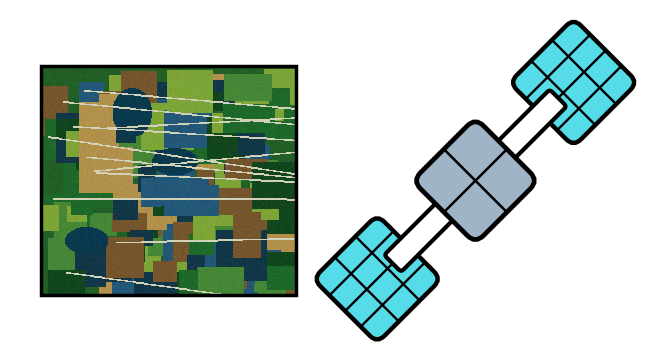

Generate this figure with matplotlib:
########################   IMAGEM COM PAINEL SOLAR SIMÉTRICO DE QUATRO PARTES  ########################

# import os
# import numpy as np
# import matplotlib
# matplotlib.use("Agg")

# import matplotlib.pyplot as plt
# from matplotlib.patches import Rectangle, FancyBboxPatch
# from matplotlib.transforms import Affine2D

# ARTWORK_DPI = 600

# plt.rcParams["svg.fonttype"] = "none"
# plt.rcParams["pdf.fonttype"] = 42
# plt.rcParams["ps.fonttype"] = 42


# def save_png_svg_pdf_eps(fig, png_path):
#     fig.patch.set_facecolor("white")
#     base_path, _ = os.path.splitext(png_path)

#     fig.savefig(
#         png_path,
#         bbox_inches="tight",
#         dpi=ARTWORK_DPI,
#         facecolor="white",
#         edgecolor="none",
#         format="png",
#         metadata={"Software": "Matplotlib", "dpi": str(ARTWORK_DPI)},
#         pil_kwargs={"dpi": (ARTWORK_DPI, ARTWORK_DPI), "compress_level": 1}
#     )

#     for ext in ["svg", "pdf", "eps"]:
#         fig.savefig(
#             base_path + f".{ext}",
#             bbox_inches="tight",
#             dpi=ARTWORK_DPI,
#             facecolor="white",
#             edgecolor="none",
#             format=ext
#         )


# def generate_satellite_texture(seed=7, size=420):
#     rng = np.random.default_rng(seed)

#     img = np.zeros((size, size, 3), dtype=float)
#     img[:] = np.array([35, 95, 38]) / 255

#     palette = np.array([
#         [18, 70, 30],
#         [30, 105, 42],
#         [70, 135, 55],
#         [125, 165, 55],
#         [178, 145, 75],
#         [118, 86, 45],
#         [18, 55, 72],
#         [35, 88, 120],
#     ]) / 255

#     for _ in range(160):
#         x0 = rng.integers(0, size - 40)
#         y0 = rng.integers(0, size - 40)
#         w = rng.integers(28, 95)
#         h = rng.integers(28, 95)
#         img[y0:min(size, y0 + h), x0:min(size, x0 + w)] = palette[rng.integers(0, len(palette))]

#     yy, xx = np.mgrid[0:size, 0:size]

#     for cx, cy, rx, ry in [
#         (150, 85, 33, 45),
#         (220, 175, 38, 25),
#         (75, 320, 36, 25),
#     ]:
#         mask = ((xx - cx) / rx) ** 2 + ((yy - cy) / ry) ** 2 < 1
#         img[mask] = np.array([10, 58, 78]) / 255

#     for _ in range(11):
#         y = rng.integers(30, size - 30)
#         slope = rng.uniform(-0.18, 0.18)
#         x_start = rng.integers(0, 130)

#         for x in range(x_start, size):
#             yy_line = int(y + slope * (x - x_start))
#             if 0 <= yy_line < size:
#                 img[max(0, yy_line - 1):min(size, yy_line + 2), x] = np.array([210, 210, 185]) / 255

#     img += rng.normal(0, 0.018, img.shape)

#     return np.clip(img, 0, 1)


# def add_rotated_round_rect(
#     ax,
#     center,
#     width,
#     height,
#     angle,
#     facecolor,
#     edgecolor="black",
#     linewidth=3.0,
#     radius=0.15,
#     zorder=3
# ):
#     cx, cy = center

#     patch = FancyBboxPatch(
#         (cx - width / 2, cy - height / 2),
#         width,
#         height,
#         boxstyle=f"round,pad=0.02,rounding_size={radius}",
#         facecolor=facecolor,
#         edgecolor=edgecolor,
#         linewidth=linewidth,
#         zorder=zorder
#     )

#     patch.set_transform(
#         Affine2D().rotate_deg_around(cx, cy, angle) + ax.transData
#     )

#     ax.add_patch(patch)
#     return patch


# def draw_solar_panel(ax, center, width, height, angle):
#     cx, cy = center

#     add_rotated_round_rect(
#         ax,
#         center,
#         width,
#         height,
#         angle,
#         facecolor="#55dce8",
#         edgecolor="black",
#         linewidth=3.2,
#         radius=0.18,
#         zorder=4
#     )

#     tr = Affine2D().rotate_deg_around(cx, cy, angle) + ax.transData

#     for k in [-1, 0, 1]:
#         x = cx + k * width / 4
#         ax.plot(
#             [x, x],
#             [cy - height / 2, cy + height / 2],
#             color="black",
#             linewidth=1.7,
#             transform=tr,
#             zorder=5
#         )

#     for k in [-1, 1]:
#         y = cy + k * height / 6
#         ax.plot(
#             [cx - width / 2, cx + width / 2],
#             [y, y],
#             color="black",
#             linewidth=1.7,
#             transform=tr,
#             zorder=5
#         )


# def draw_symmetric_satellite(ax):
#     angle = -45
#     cx, cy = 8.15, 3.0

#     panel_offset = 1.72
#     arm_offset = 0.99

#     draw_solar_panel(ax, (cx - panel_offset, cy + panel_offset), 1.55, 1.55, angle)
#     draw_solar_panel(ax, (cx + panel_offset, cy + panel_offset), 1.55, 1.55, angle)
#     draw_solar_panel(ax, (cx - panel_offset, cy - panel_offset), 1.55, 1.55, angle)
#     draw_solar_panel(ax, (cx + panel_offset, cy - panel_offset), 1.55, 1.55, angle)

#     for dx, dy in [
#         (-arm_offset,  arm_offset),
#         ( arm_offset,  arm_offset),
#         (-arm_offset, -arm_offset),
#         ( arm_offset, -arm_offset),
#     ]:
#         add_rotated_round_rect(
#             ax,
#             (cx + dx, cy + dy),
#             width=0.38,
#             height=1.26,
#             angle=angle,
#             facecolor="white",
#             edgecolor="black",
#             linewidth=3.0,
#             radius=0.06,
#             zorder=5
#         )

#     add_rotated_round_rect(
#         ax,
#         (cx, cy),
#         width=1.52,
#         height=1.52,
#         angle=angle,
#         facecolor="#9fb4c7",
#         edgecolor="black",
#         linewidth=3.4,
#         radius=0.20,
#         zorder=6
#     )

#     tr = Affine2D().rotate_deg_around(cx, cy, angle) + ax.transData

#     ax.plot(
#         [cx, cx],
#         [cy - 0.76, cy + 0.76],
#         color="black",
#         linewidth=1.8,
#         transform=tr,
#         zorder=7
#     )

#     ax.plot(
#         [cx - 0.76, cx + 0.76],
#         [cy, cy],
#         color="black",
#         linewidth=1.8,
#         transform=tr,
#         zorder=7
#     )


# def create_step1_satellite_to_dataset(output_path="step_1_satellite_dataset.png"):
#     fig, ax = plt.subplots(figsize=(8.4, 4.6))

#     ax.set_xlim(0, 11.4)
#     ax.set_ylim(0, 6)
#     ax.axis("off")
#     fig.patch.set_facecolor("white")

#     texture = generate_satellite_texture()

#     ax.imshow(
#         texture,
#         extent=(0.55, 5.0, 1.0, 5.0),
#         interpolation="nearest",
#         zorder=1
#     )

#     ax.add_patch(Rectangle(
#         (0.55, 1.0),
#         4.45,
#         4.0,
#         facecolor="none",
#         edgecolor="black",
#         linewidth=2.5,
#         zorder=3
#     ))

#     draw_symmetric_satellite(ax)

#     save_png_svg_pdf_eps(fig, output_path)
#     plt.close(fig)


# if __name__ == "__main__":
#     create_step1_satellite_to_dataset("step_1_satellite_dataset.png")



########################   IMAGEM COM PAINEL SOLAR SIMÉTRICO DE DUAS PARTES, AINDA COM PEÇAS DESCONEXAS  ########################

# import os
# import numpy as np
# import matplotlib
# matplotlib.use("Agg")

# import matplotlib.pyplot as plt
# from matplotlib.patches import Rectangle, FancyBboxPatch
# from matplotlib.transforms import Affine2D

# ARTWORK_DPI = 600

# plt.rcParams["svg.fonttype"] = "none"
# plt.rcParams["pdf.fonttype"] = 42
# plt.rcParams["ps.fonttype"] = 42


# def save_png_svg_pdf_eps(fig, png_path):
#     fig.patch.set_facecolor("white")
#     base_path, _ = os.path.splitext(png_path)

#     fig.savefig(
#         png_path,
#         bbox_inches="tight",
#         dpi=ARTWORK_DPI,
#         facecolor="white",
#         edgecolor="none",
#         format="png",
#         metadata={"Software": "Matplotlib", "dpi": str(ARTWORK_DPI)},
#         pil_kwargs={"dpi": (ARTWORK_DPI, ARTWORK_DPI), "compress_level": 1}
#     )

#     for ext in ["svg", "pdf", "eps"]:
#         fig.savefig(
#             base_path + f".{ext}",
#             bbox_inches="tight",
#             dpi=ARTWORK_DPI,
#             facecolor="white",
#             edgecolor="none",
#             format=ext
#         )


# def generate_satellite_texture(seed=7, size=420):
#     rng = np.random.default_rng(seed)

#     img = np.zeros((size, size, 3), dtype=float)
#     img[:] = np.array([35, 95, 38]) / 255

#     palette = np.array([
#         [18, 70, 30],
#         [30, 105, 42],
#         [70, 135, 55],
#         [125, 165, 55],
#         [178, 145, 75],
#         [118, 86, 45],
#         [18, 55, 72],
#         [35, 88, 120],
#     ]) / 255

#     for _ in range(160):
#         x0 = rng.integers(0, size - 40)
#         y0 = rng.integers(0, size - 40)
#         w = rng.integers(28, 95)
#         h = rng.integers(28, 95)
#         img[y0:min(size, y0 + h), x0:min(size, x0 + w)] = palette[rng.integers(0, len(palette))]

#     yy, xx = np.mgrid[0:size, 0:size]

#     for cx, cy, rx, ry in [
#         (150, 85, 33, 45),
#         (220, 175, 38, 25),
#         (75, 320, 36, 25),
#     ]:
#         mask = ((xx - cx) / rx) ** 2 + ((yy - cy) / ry) ** 2 < 1
#         img[mask] = np.array([10, 58, 78]) / 255

#     for _ in range(11):
#         y = rng.integers(30, size - 30)
#         slope = rng.uniform(-0.18, 0.18)
#         x_start = rng.integers(0, 130)

#         for x in range(x_start, size):
#             yy_line = int(y + slope * (x - x_start))
#             if 0 <= yy_line < size:
#                 img[max(0, yy_line - 1):min(size, yy_line + 2), x] = np.array([210, 210, 185]) / 255

#     img += rng.normal(0, 0.018, img.shape)

#     return np.clip(img, 0, 1)


# def add_rotated_round_rect(
#     ax,
#     center,
#     width,
#     height,
#     angle,
#     facecolor,
#     edgecolor="black",
#     linewidth=3.0,
#     radius=0.15,
#     zorder=3
# ):
#     cx, cy = center

#     patch = FancyBboxPatch(
#         (cx - width / 2, cy - height / 2),
#         width,
#         height,
#         boxstyle=f"round,pad=0.02,rounding_size={radius}",
#         facecolor=facecolor,
#         edgecolor=edgecolor,
#         linewidth=linewidth,
#         zorder=zorder
#     )

#     patch.set_transform(
#         Affine2D().rotate_deg_around(cx, cy, angle) + ax.transData
#     )

#     ax.add_patch(patch)
#     return patch


# def draw_solar_panel(ax, center, width, height, angle):
#     cx, cy = center

#     add_rotated_round_rect(
#         ax,
#         center,
#         width,
#         height,
#         angle,
#         facecolor="#55dce8",
#         edgecolor="black",
#         linewidth=3.2,
#         radius=0.18,
#         zorder=4
#     )

#     tr = Affine2D().rotate_deg_around(cx, cy, angle) + ax.transData

#     for k in [-1, 0, 1]:
#         x = cx + k * width / 4
#         ax.plot(
#             [x, x],
#             [cy - height / 2, cy + height / 2],
#             color="black",
#             linewidth=1.7,
#             transform=tr,
#             zorder=5
#         )

#     for k in [-1, 1]:
#         y = cy + k * height / 6
#         ax.plot(
#             [cx - width / 2, cx + width / 2],
#             [y, y],
#             color="black",
#             linewidth=1.7,
#             transform=tr,
#             zorder=5
#         )


# def draw_symmetric_satellite(ax):
#     angle = -45
#     cx, cy = 8.15, 3.0

#     panel_offset = 1.72
#     arm_offset = 0.99

#     # Mantidos: painel superior direito e painel inferior esquerdo.
#     # Removidos: painel superior esquerdo e painel inferior direito.
#     draw_solar_panel(ax, (cx + panel_offset, cy + panel_offset), 1.55, 1.55, angle)
#     draw_solar_panel(ax, (cx - panel_offset, cy - panel_offset), 1.55, 1.55, angle)

#     for dx, dy in [
#         (-arm_offset,  arm_offset),
#         ( arm_offset,  arm_offset),
#         (-arm_offset, -arm_offset),
#         ( arm_offset, -arm_offset),
#     ]:
#         add_rotated_round_rect(
#             ax,
#             (cx + dx, cy + dy),
#             width=0.38,
#             height=1.26,
#             angle=angle,
#             facecolor="white",
#             edgecolor="black",
#             linewidth=3.0,
#             radius=0.06,
#             zorder=5
#         )

#     add_rotated_round_rect(
#         ax,
#         (cx, cy),
#         width=1.52,
#         height=1.52,
#         angle=angle,
#         facecolor="#9fb4c7",
#         edgecolor="black",
#         linewidth=3.4,
#         radius=0.20,
#         zorder=6
#     )

#     tr = Affine2D().rotate_deg_around(cx, cy, angle) + ax.transData

#     ax.plot(
#         [cx, cx],
#         [cy - 0.76, cy + 0.76],
#         color="black",
#         linewidth=1.8,
#         transform=tr,
#         zorder=7
#     )

#     ax.plot(
#         [cx - 0.76, cx + 0.76],
#         [cy, cy],
#         color="black",
#         linewidth=1.8,
#         transform=tr,
#         zorder=7
#     )


# def create_step1_satellite_to_dataset(output_path="step_1_satellite_dataset.png"):
#     fig, ax = plt.subplots(figsize=(8.4, 4.6))

#     ax.set_xlim(0, 11.4)
#     ax.set_ylim(0, 6)
#     ax.axis("off")
#     fig.patch.set_facecolor("white")

#     texture = generate_satellite_texture()

#     ax.imshow(
#         texture,
#         extent=(0.55, 5.0, 1.0, 5.0),
#         interpolation="nearest",
#         zorder=1
#     )

#     ax.add_patch(Rectangle(
#         (0.55, 1.0),
#         4.45,
#         4.0,
#         facecolor="none",
#         edgecolor="black",
#         linewidth=2.5,
#         zorder=3
#     ))

#     draw_symmetric_satellite(ax)

#     save_png_svg_pdf_eps(fig, output_path)
#     plt.close(fig)


# if __name__ == "__main__":
#     create_step1_satellite_to_dataset("step_1_satellite_dataset.png")


########################   IMAGEM COM PAINEL SOLAR SIMÉTRICO DE DUAS PARTES  ########################


import os
import numpy as np
import matplotlib
matplotlib.use("Agg")

import matplotlib.pyplot as plt
from matplotlib.patches import Rectangle, FancyBboxPatch
from matplotlib.transforms import Affine2D

ARTWORK_DPI = 600

plt.rcParams["svg.fonttype"] = "none"
plt.rcParams["pdf.fonttype"] = 42
plt.rcParams["ps.fonttype"] = 42


def save_png_svg_pdf_eps(fig, png_path):
    fig.patch.set_facecolor("white")
    base_path, _ = os.path.splitext(png_path)

    fig.savefig(
        png_path,
        bbox_inches="tight",
        dpi=ARTWORK_DPI,
        facecolor="white",
        edgecolor="none",
        format="png",
        metadata={"Software": "Matplotlib", "dpi": str(ARTWORK_DPI)},
        pil_kwargs={"dpi": (ARTWORK_DPI, ARTWORK_DPI), "compress_level": 1}
    )

    for ext in ["svg", "pdf", "eps"]:
        fig.savefig(
            base_path + f".{ext}",
            bbox_inches="tight",
            dpi=ARTWORK_DPI,
            facecolor="white",
            edgecolor="none",
            format=ext
        )


def generate_satellite_texture(seed=7, size=420):
    rng = np.random.default_rng(seed)

    img = np.zeros((size, size, 3), dtype=float)
    img[:] = np.array([35, 95, 38]) / 255

    palette = np.array([
        [18, 70, 30],
        [30, 105, 42],
        [70, 135, 55],
        [125, 165, 55],
        [178, 145, 75],
        [118, 86, 45],
        [18, 55, 72],
        [35, 88, 120],
    ]) / 255

    for _ in range(160):
        x0 = rng.integers(0, size - 40)
        y0 = rng.integers(0, size - 40)
        w = rng.integers(28, 95)
        h = rng.integers(28, 95)
        img[y0:min(size, y0 + h), x0:min(size, x0 + w)] = palette[rng.integers(0, len(palette))]

    yy, xx = np.mgrid[0:size, 0:size]

    for cx, cy, rx, ry in [
        (150, 85, 33, 45),
        (220, 175, 38, 25),
        (75, 320, 36, 25),
    ]:
        mask = ((xx - cx) / rx) ** 2 + ((yy - cy) / ry) ** 2 < 1
        img[mask] = np.array([10, 58, 78]) / 255

    for _ in range(11):
        y = rng.integers(30, size - 30)
        slope = rng.uniform(-0.18, 0.18)
        x_start = rng.integers(0, 130)

        for x in range(x_start, size):
            yy_line = int(y + slope * (x - x_start))
            if 0 <= yy_line < size:
                img[max(0, yy_line - 1):min(size, yy_line + 2), x] = np.array([210, 210, 185]) / 255

    img += rng.normal(0, 0.018, img.shape)

    return np.clip(img, 0, 1)


def add_rotated_round_rect(
    ax,
    center,
    width,
    height,
    angle,
    facecolor,
    edgecolor="black",
    linewidth=3.0,
    radius=0.15,
    zorder=3
):
    cx, cy = center

    patch = FancyBboxPatch(
        (cx - width / 2, cy - height / 2),
        width,
        height,
        boxstyle=f"round,pad=0.02,rounding_size={radius}",
        facecolor=facecolor,
        edgecolor=edgecolor,
        linewidth=linewidth,
        zorder=zorder
    )

    patch.set_transform(
        Affine2D().rotate_deg_around(cx, cy, angle) + ax.transData
    )

    ax.add_patch(patch)
    return patch


def draw_solar_panel(ax, center, width, height, angle):
    cx, cy = center

    add_rotated_round_rect(
        ax,
        center,
        width,
        height,
        angle,
        facecolor="#55dce8",
        edgecolor="black",
        linewidth=3.2,
        radius=0.18,
        zorder=4
    )

    tr = Affine2D().rotate_deg_around(cx, cy, angle) + ax.transData

    for k in [-1, 0, 1]:
        x = cx + k * width / 4
        ax.plot(
            [x, x],
            [cy - height / 2, cy + height / 2],
            color="black",
            linewidth=1.7,
            transform=tr,
            zorder=5
        )

    for k in [-1, 1]:
        y = cy + k * height / 6
        ax.plot(
            [cx - width / 2, cx + width / 2],
            [y, y],
            color="black",
            linewidth=1.7,
            transform=tr,
            zorder=5
        )


def draw_symmetric_satellite(ax):
    angle = -45
    cx, cy = 8.15, 3.0

    panel_offset = 1.72
    arm_offset = 0.99

    # Mantidos: painel superior direito e painel inferior esquerdo.
    draw_solar_panel(ax, (cx + panel_offset, cy + panel_offset), 1.55, 1.55, angle)
    draw_solar_panel(ax, (cx - panel_offset, cy - panel_offset), 1.55, 1.55, angle)

    # Mantidos: apenas os conectores que ligam os painéis preservados ao corpo central.
    # Removidos: conector superior esquerdo e conector inferior direito.
    for dx, dy in [
        ( arm_offset,  arm_offset),
        (-arm_offset, -arm_offset),
    ]:
        add_rotated_round_rect(
            ax,
            (cx + dx, cy + dy),
            width=0.38,
            height=1.26,
            angle=angle,
            facecolor="white",
            edgecolor="black",
            linewidth=3.0,
            radius=0.06,
            zorder=5
        )

    add_rotated_round_rect(
        ax,
        (cx, cy),
        width=1.52,
        height=1.52,
        angle=angle,
        facecolor="#9fb4c7",
        edgecolor="black",
        linewidth=3.4,
        radius=0.20,
        zorder=6
    )

    tr = Affine2D().rotate_deg_around(cx, cy, angle) + ax.transData

    ax.plot(
        [cx, cx],
        [cy - 0.76, cy + 0.76],
        color="black",
        linewidth=1.8,
        transform=tr,
        zorder=7
    )

    ax.plot(
        [cx - 0.76, cx + 0.76],
        [cy, cy],
        color="black",
        linewidth=1.8,
        transform=tr,
        zorder=7
    )


def create_step1_satellite_to_dataset(output_path="step_1_satellite_dataset.png"):
    fig, ax = plt.subplots(figsize=(8.4, 4.6))

    ax.set_xlim(0, 11.4)
    ax.set_ylim(0, 6)
    ax.axis("off")
    fig.patch.set_facecolor("white")

    texture = generate_satellite_texture()

    ax.imshow(
        texture,
        extent=(0.55, 5.0, 1.0, 5.0),
        interpolation="nearest",
        zorder=1
    )

    ax.add_patch(Rectangle(
        (0.55, 1.0),
        4.45,
        4.0,
        facecolor="none",
        edgecolor="black",
        linewidth=2.5,
        zorder=3
    ))

    draw_symmetric_satellite(ax)

    save_png_svg_pdf_eps(fig, output_path)
    plt.close(fig)


if __name__ == "__main__":
    create_step1_satellite_to_dataset("step_1_satellite_dataset.png")
